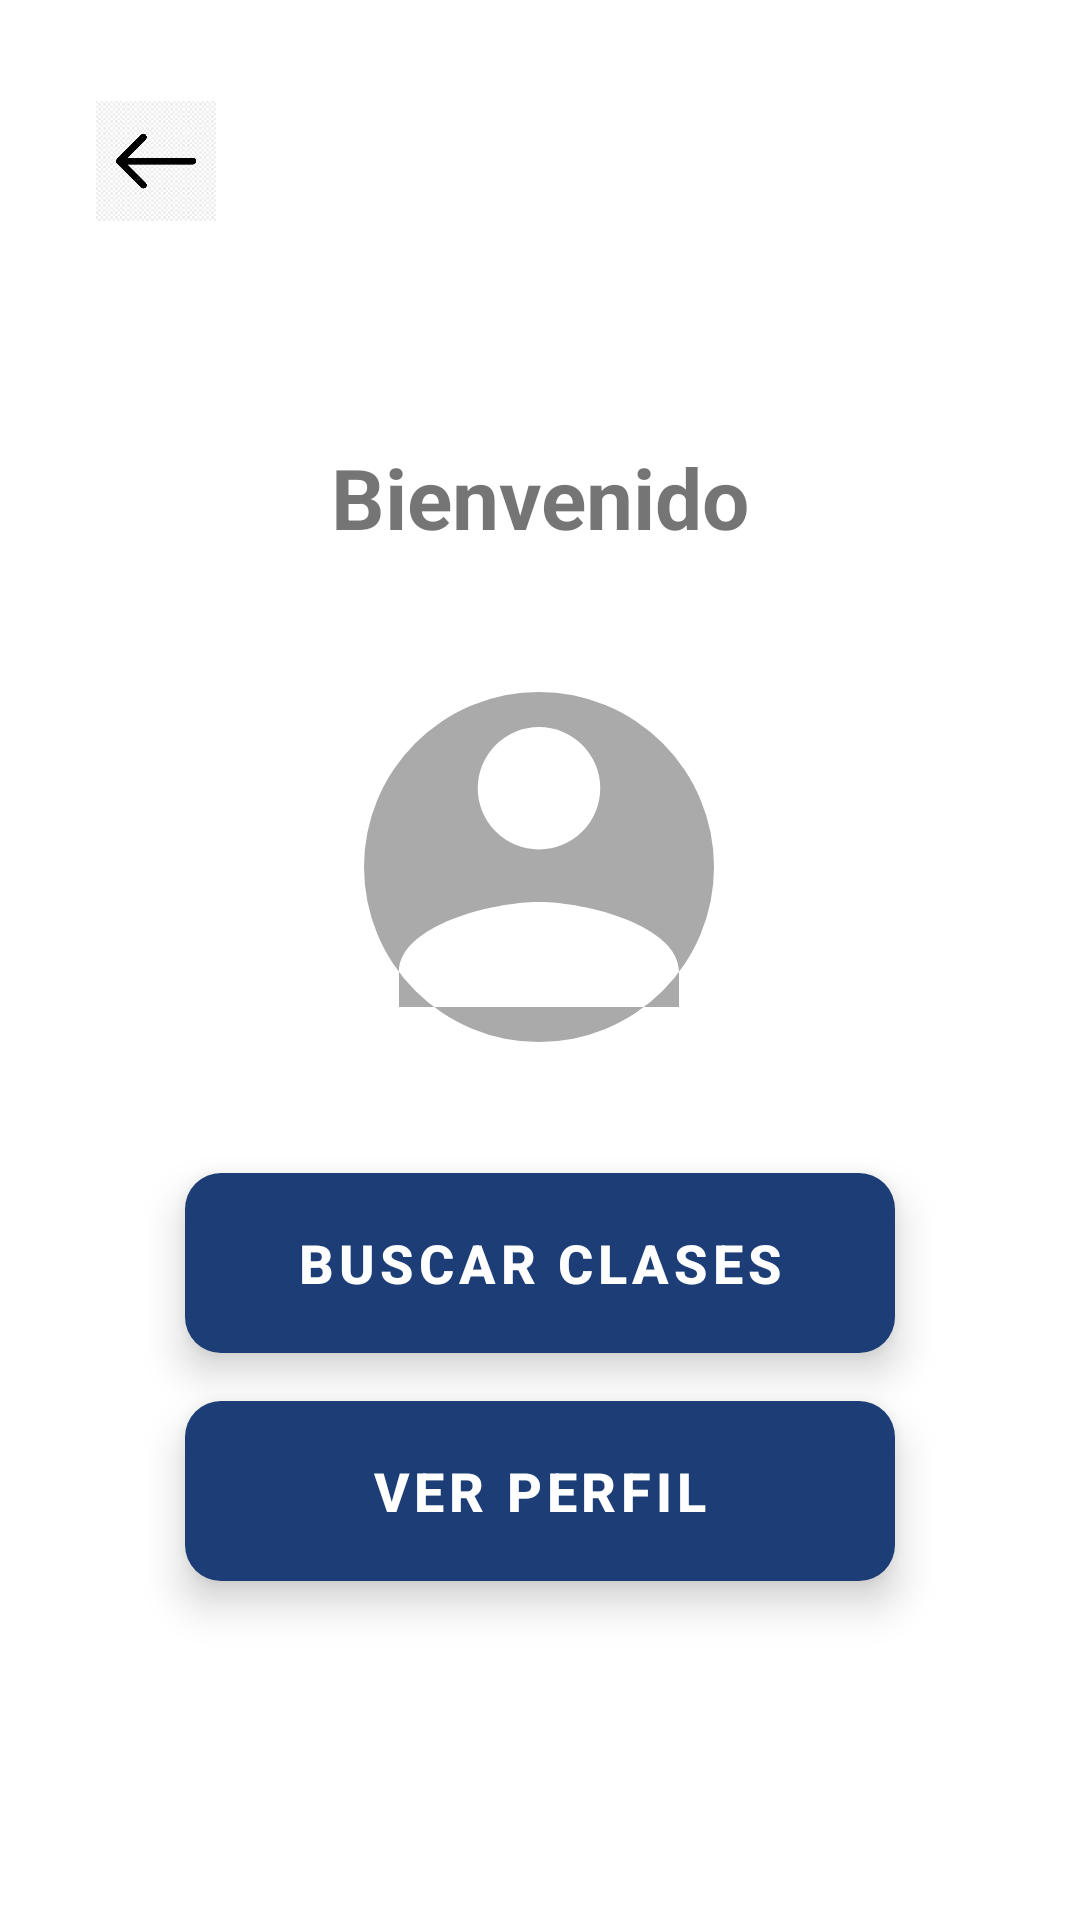

Here is an Android app screen rendered from its layout file. Give the layout XML and the strings, colors and styles it references.
<!-- AndroidManifest.xml: application theme Theme.ClasesParticularesApp -->
<!-- res/layout/activity_student_home.xml -->
<?xml version="1.0" encoding="utf-8"?>
<androidx.constraintlayout.widget.ConstraintLayout xmlns:android="http://schemas.android.com/apk/res/android"
    xmlns:app="http://schemas.android.com/apk/res-auto"
    xmlns:tools="http://schemas.android.com/tools"
    android:layout_width="match_parent"
    android:layout_height="match_parent"
    android:padding="32dp">

    <ImageButton
        android:id="@+id/back_button"
        android:layout_width="40dp"
        android:layout_height="43dp"
        android:background="@color/white"
        android:contentDescription="@string/back"
        android:scaleType="centerInside"
        android:src="@drawable/ic_back_arrow"
        app:layout_constraintStart_toStartOf="parent"
        app:layout_constraintTop_toTopOf="parent" />


    <ImageView
        android:id="@+id/imagenPerfil"
        android:layout_width="140dp"
        android:layout_height="140dp"
        android:scaleType="centerCrop"
        android:src="@drawable/ic_profile_placeholder"
        app:layout_constraintBottom_toTopOf="@+id/btnBuscarClases"
        app:layout_constraintEnd_toEndOf="parent"
        app:layout_constraintHorizontal_bias="0.497"
        app:layout_constraintStart_toStartOf="parent"
        app:layout_constraintTop_toBottomOf="@+id/tvBienvenidaEstudiante"
        app:layout_constraintVertical_bias="0.3"
        app:layout_constraintVertical_chainStyle="packed"
        tools:ignore="ContentDescription" />

    <TextView
        android:id="@+id/tvBienvenidaEstudiante"
        android:layout_width="0dp"
        android:layout_height="wrap_content"
        android:layout_marginTop="72dp"
        android:gravity="center"
        android:text="Bienvenido"
        android:textSize="28sp"
        android:textStyle="bold"
        app:layout_constraintEnd_toEndOf="parent"
        app:layout_constraintHorizontal_bias="1.0"
        app:layout_constraintStart_toStartOf="parent"
        app:layout_constraintTop_toBottomOf="@id/back_button"
        tools:text="Bienvenido, Nombre del Estudiante" />

    <Button
        android:id="@+id/btnBuscarClases"
        android:layout_width="0dp"
        android:layout_height="60dp"
        android:layout_marginTop="32dp"
        android:text="Buscar Clases"
        android:background="@drawable/button_background_apple_style"
        android:textColor="@android:color/white"
        android:elevation="8dp"
        android:stateListAnimator="@null"
        android:textSize="18sp"
        android:textStyle="bold"
        android:paddingHorizontal="24dp"
        app:layout_constraintStart_toStartOf="parent"
        app:layout_constraintEnd_toEndOf="parent"
        app:layout_constraintTop_toBottomOf="@+id/imagenPerfil"
        app:layout_constraintBottom_toTopOf="@+id/btnPerfil"
        app:layout_constraintWidth_percent="0.8" />

    <Button
        android:id="@+id/btnPerfil"
        android:layout_width="0dp"
        android:layout_height="60dp"
        android:text="Ver Perfil"
        android:layout_marginTop="16dp"
        android:background="@drawable/button_background_apple_style"
        android:textColor="@android:color/white"
        android:elevation="8dp"
        android:stateListAnimator="@null"
        android:textSize="18sp"
        android:textStyle="bold"
        android:paddingHorizontal="24dp"
        app:layout_constraintStart_toStartOf="parent"
        app:layout_constraintEnd_toEndOf="parent"
        app:layout_constraintTop_toBottomOf="@+id/btnBuscarClases"
        app:layout_constraintBottom_toBottomOf="parent"
        app:layout_constraintWidth_percent="0.8" />

</androidx.constraintlayout.widget.ConstraintLayout>
<!-- resources referenced by this layout -->
<resources>
  <color name="white">#FFFFFFFF</color>
  <!-- drawable button_background_apple_style (drawable) -->
  <selector xmlns:android="http://schemas.android.com/apk/res/android">
      <item android:state_pressed="true">
          <shape android:shape="rectangle">
              <solid android:color="#804CAF50" />
              <corners android:radius="12dp" />
          </shape>
      </item>
      <item>
          <shape android:shape="rectangle">
              <corners android:radius="12dp" />
              <gradient
                  android:angle="90"
                  android:endColor="#81C784"
                  android:startColor="#66BB6A"
                  android:type="linear" />
          </shape>
      </item>
  </selector>
  <!-- drawable ic_back_arrow: jpg bitmap (drawable, 52529 bytes) -->
  <!-- drawable ic_profile_placeholder (drawable) -->
  <?xml version="1.0" encoding="utf-8"?>
  <vector xmlns:android="http://schemas.android.com/apk/res/android"
      android:width="100dp"
      android:height="100dp"
      android:viewportWidth="24"
      android:viewportHeight="24">
      <path
          android:fillColor="@android:color/darker_gray"
          android:pathData="M12,2A10,10 0 1,1 2,12A10,10 0 0,1 12,2M12,4A3.5,3.5 0 1,0 15.5,7.5A3.5,3.5 0 0,0 12,4M12,14C9.33,14 4,15.34 4,18V20H20V18C20,15.34 14.67,14 12,14Z" />
  </vector>
  <string name="back">Retroceder</string>
  <style name="Theme.ClasesParticularesApp" parent="Theme.MaterialComponents.Light.NoActionBar">
          <item name="android:statusBarColor">@android:color/transparent</item>
          <item name="android:windowLightStatusBar">true</item>
  
          
          <item name="colorPrimary">@color/dark_blue</item>
          <item name="colorPrimaryVariant">@color/dark2_blue</item>
          <item name="colorOnPrimary">@color/white</item>
  
          
          <item name="colorButtonNormal">@color/dark_blue</item>
      </style>
  <color name="dark_blue">#1C3D75</color>
  <color name="dark2_blue">#081534</color>
</resources>
